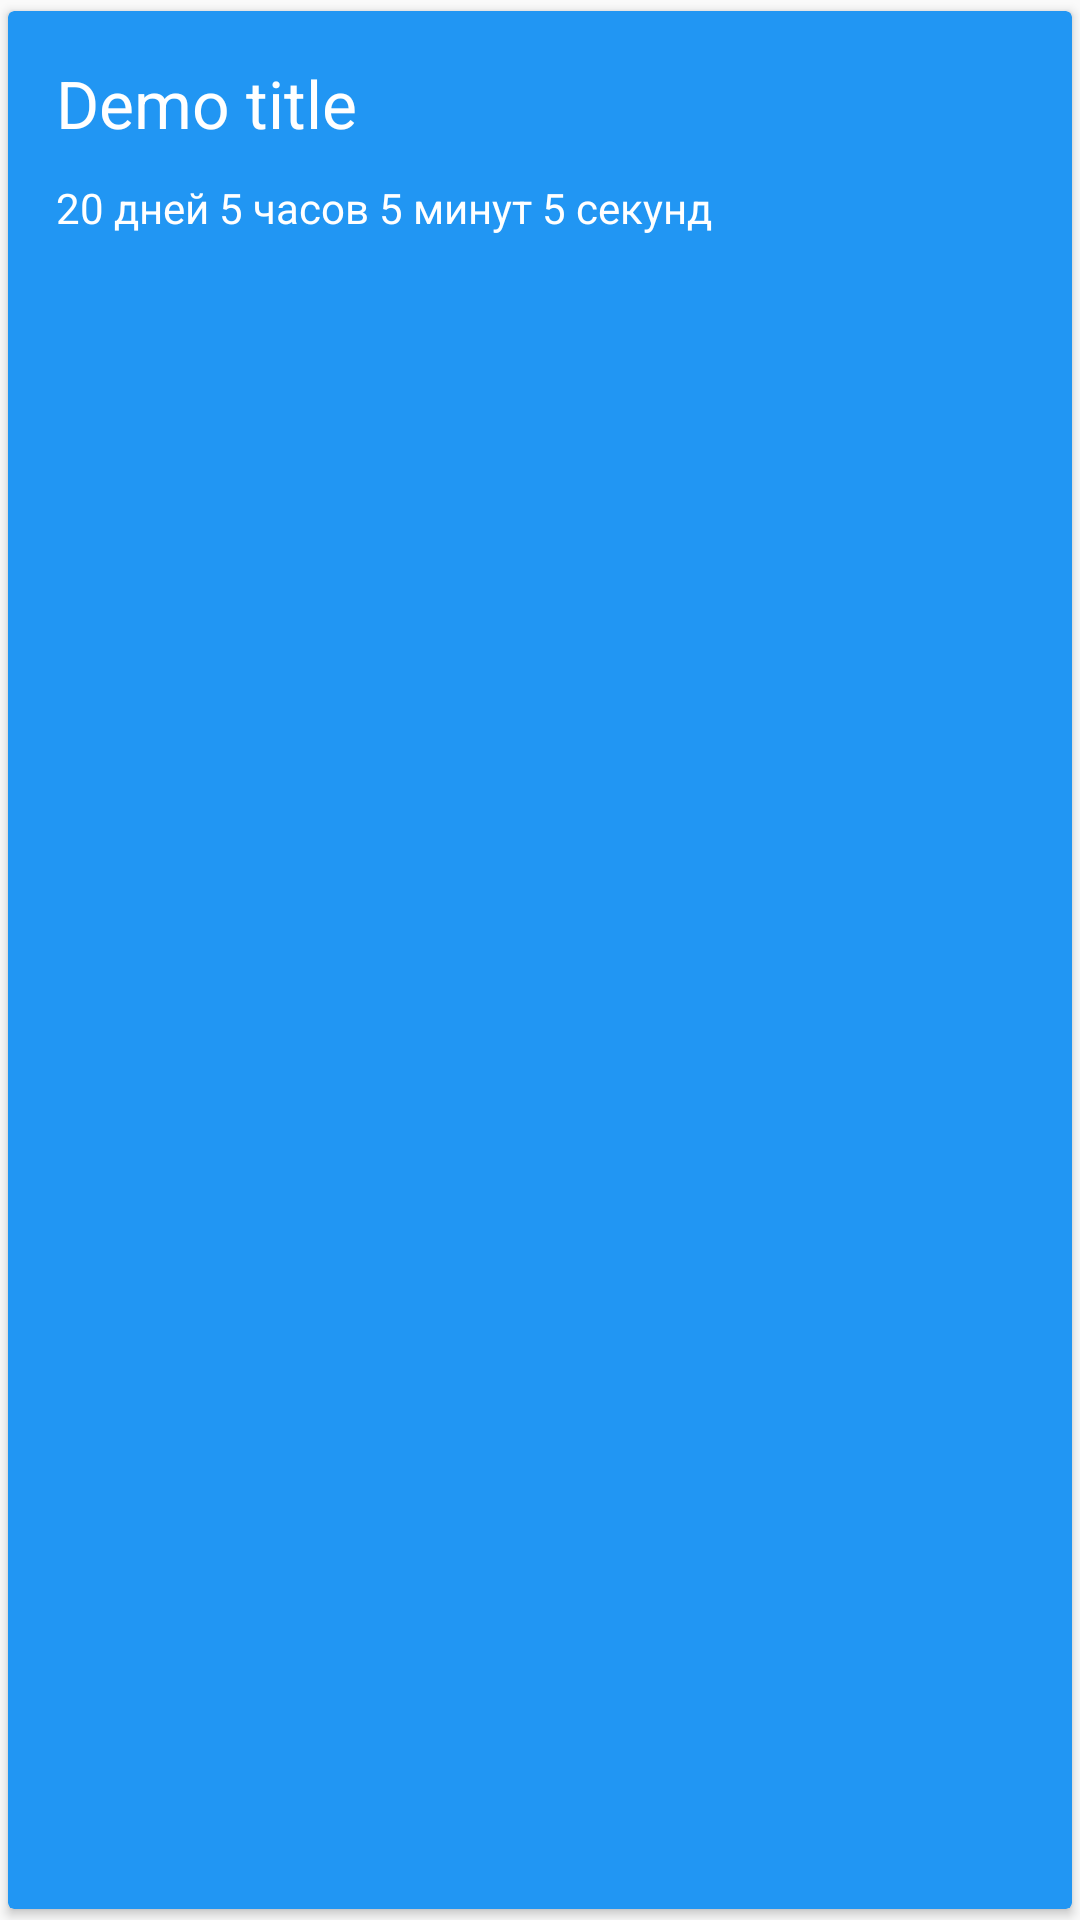

Android layout source for this screen:
<!-- AndroidManifest.xml: application theme AppTheme -->
<!-- res/layout/card_note.xml -->
<?xml version="1.0" encoding="utf-8"?>
<android.support.v7.widget.CardView
    xmlns:android="http://schemas.android.com/apk/res/android"
    xmlns:app="http://schemas.android.com/apk/res-auto"
    android:id="@+id/card_view"
    android:layout_width="match_parent"
    android:layout_height="wrap_content"
    android:layout_marginTop="3dp"
    android:layout_marginBottom="3dp"
    android:layout_marginLeft="5dp"
    android:layout_marginRight="5dp"
    android:foreground="?selectableItemBackground"
    android:clickable="true"
    android:focusable="true"
    app:cardBackgroundColor="@color/note_blue"
    app:cardUseCompatPadding="true"
    app:contentPadding="16dp">

    <LinearLayout
        android:layout_width="match_parent"
        android:layout_height="match_parent"
        android:orientation="vertical">

        <TextView
            android:id="@+id/title"
            android:layout_width="match_parent"
            android:layout_height="40dp"
            android:text="Demo title"
            android:textColor="@color/white"
            android:textAppearance="?android:attr/textAppearanceLarge" />

        <LinearLayout
            android:layout_width="match_parent"
            android:layout_height="match_parent"
            android:orientation="vertical">

            <TextView
                android:id="@+id/time_left"
                android:layout_width="wrap_content"
                android:layout_height="wrap_content"
                android:text="20 дней 5 часов 5 минут 5 секунд"
                android:textColor="@color/white"
                android:textAppearance="?android:attr/textAppearanceSmall" />

        </LinearLayout>

    </LinearLayout>

</android.support.v7.widget.CardView>
<!-- resources referenced by this layout -->
<resources>
  <color name="note_blue">#2196F3</color>
  <color name="white">#ffffff</color>
  <style name="AppTheme" parent="Theme.AppCompat.Light.NoActionBar">
          
          <item name="colorPrimary">@color/primary</item>
          <item name="colorPrimaryDark">@color/primary_dark</item>
          <item name="colorAccent">@color/accent</item>
          <item name="windowActionModeOverlay">true</item>
          <item name="actionBarTheme">@style/ThemeOverlay.AppCompat.Dark.ActionBar</item>
      </style>
  <color name="primary">#673AB7</color>
  <color name="primary_dark">#512DA8</color>
  <color name="accent">#FF5252</color>
</resources>
